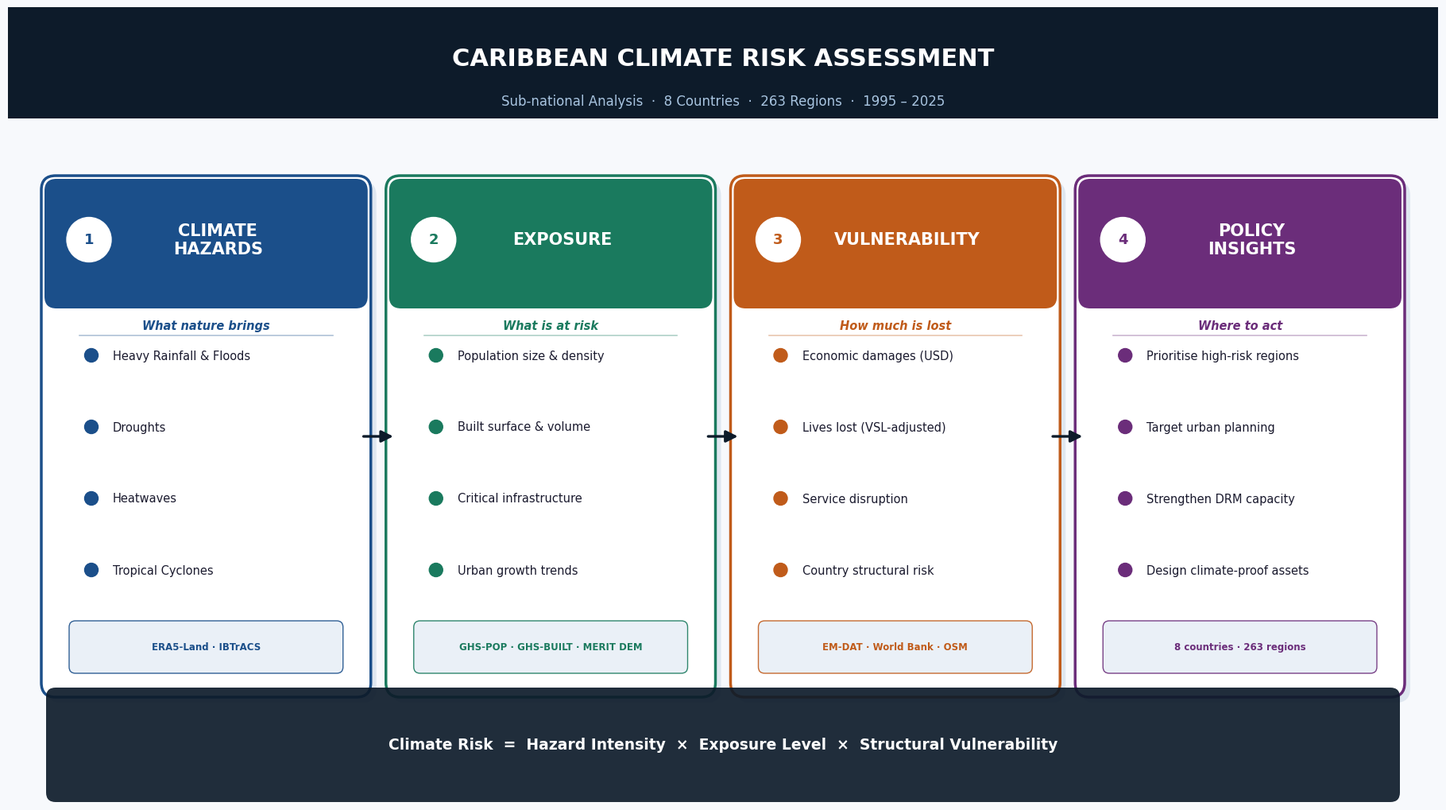

Python code for this plot: (Note: this script raises an exception after producing the figure.)

import matplotlib.pyplot as plt
import matplotlib.patches as mpatches
from matplotlib.patches import FancyBboxPatch, FancyArrowPatch
import matplotlib.patheffects as pe
import numpy as np

C_HAZARD  = "#1B4F8A"
C_EXPO    = "#1A7A5E"
C_VULN    = "#C05B1A"
C_POLICY  = "#6B2D7A"
C_BG      = "#F7F9FC"
C_HEADER  = "#0D1B2A"
C_LIGHT   = "#FFFFFF"
C_ACCENT  = "#E8EFF7"

FONT = "Ubuntu"

PILLARS = [
    {
        "title":    "CLIMATE\nHAZARDS",
        "subtitle": "What nature brings",
        "color":    C_HAZARD,
        "items": [
            "Heavy Rainfall & Floods",
            "Droughts",
            "Heatwaves",
            "Tropical Cyclones",
        ],
        "source":  "ERA5-Land · IBTrACS",
    },
    {
        "title":    "EXPOSURE",
        "subtitle": "What is at risk",
        "color":    C_EXPO,
        "items": [
            "Population size & density",
            "Built surface & volume",
            "Critical infrastructure",
            "Urban growth trends",
        ],
        "source":  "GHS-POP · GHS-BUILT · MERIT DEM",
    },
    {
        "title":    "VULNERABILITY",
        "subtitle": "How much is lost",
        "color":    C_VULN,
        "items": [
            "Economic damages (USD)",
            "Lives lost (VSL-adjusted)",
            "Service disruption",
            "Country structural risk",
        ],
        "source":  "EM-DAT · World Bank · OSM",
    },
    {
        "title":    "POLICY\nINSIGHTS",
        "subtitle": "Where to act",
        "color":    C_POLICY,
        "items": [
            "Prioritise high-risk regions",
            "Target urban planning",
            "Strengthen DRM capacity",
            "Design climate-proof assets",
        ],
        "source":  "8 countries · 263 regions",
    },
]

fig = plt.figure(figsize=(18, 10), facecolor=C_BG)
ax  = fig.add_axes([0, 0, 1, 1])
ax.set_xlim(0, 18)
ax.set_ylim(0, 10)
ax.axis("off")

fig.patch.set_facecolor(C_BG)

banner = FancyBboxPatch((0, 8.6), 18, 1.4,
                        boxstyle="square,pad=0",
                        fc=C_HEADER, ec="none", zorder=1)
ax.add_patch(banner)

ax.text(9, 9.35, "CARIBBEAN CLIMATE RISK ASSESSMENT",
        ha="center", va="center", fontsize=22, fontweight="bold",
        color="white", fontfamily=FONT, zorder=2)

ax.text(9, 8.82, "Sub-national Analysis  ·  8 Countries  ·  263 Regions  ·  1995 – 2025",
        ha="center", va="center", fontsize=12, color="#A8C4E0",
        fontfamily=FONT, zorder=2)

n       = len(PILLARS)
pad_x   = 0.6
gap     = 0.55
box_w   = (18 - 2*pad_x - (n-1)*gap) / n
box_h   = 6.2
box_y0  = 1.5

arrow_x_pairs = []

for i, p in enumerate(PILLARS):
    x0 = pad_x + i * (box_w + gap)
    xc = x0 + box_w / 2
    arrow_x_pairs.append((x0, x0 + box_w))

    shadow = FancyBboxPatch((x0 + 0.07, box_y0 - 0.07), box_w, box_h,
                            boxstyle="round,pad=0.18",
                            fc="#C8D6E5", ec="none", zorder=2, alpha=0.5)
    ax.add_patch(shadow)

    box = FancyBboxPatch((x0, box_y0), box_w, box_h,
                         boxstyle="round,pad=0.18",
                         fc=C_LIGHT, ec=p["color"], linewidth=2.5, zorder=3)
    ax.add_patch(box)

    header_h = 1.35
    header = FancyBboxPatch((x0 + 0.01, box_y0 + box_h - header_h + 0.01),
                            box_w - 0.02, header_h - 0.02,
                            boxstyle="round,pad=0.15",
                            fc=p["color"], ec="none", zorder=4)
    ax.add_patch(header)

    circle = plt.Circle((x0 + 0.42, box_y0 + box_h - header_h/2 + 0.05),
                        0.28, color="white", zorder=5)
    ax.add_patch(circle)
    ax.text(x0 + 0.42, box_y0 + box_h - header_h/2 + 0.05,
            str(i + 1), ha="center", va="center",
            fontsize=13, fontweight="bold", color=p["color"],
            fontfamily=FONT, zorder=6)

    ax.text(xc + 0.15, box_y0 + box_h - header_h/2 + 0.05,
            p["title"], ha="center", va="center",
            fontsize=15, fontweight="bold", color="white",
            fontfamily=FONT, zorder=5, linespacing=1.2)

    ax.text(xc, box_y0 + box_h - header_h - 0.28,
            p["subtitle"],
            ha="center", va="top",
            fontsize=10.5, color=p["color"], style="italic",
            fontfamily=FONT, zorder=4, fontweight="bold")

    ax.plot([x0 + 0.3, x0 + box_w - 0.3],
            [box_y0 + box_h - header_h - 0.48,
             box_y0 + box_h - header_h - 0.48],
            color=p["color"], lw=1.2, alpha=0.35, zorder=4)

    item_y_start = box_y0 + box_h - header_h - 0.78
    item_gap     = 0.9
    for j, item in enumerate(p["items"]):
        iy = item_y_start - j * item_gap

        dot = plt.Circle((x0 + 0.45, iy + 0.05), 0.085,
                         color=p["color"], zorder=4)
        ax.add_patch(dot)

        ax.text(x0 + 0.72, iy + 0.05, item,
                ha="left", va="center",
                fontsize=10.5, color="#1A1A2E",
                fontfamily=FONT, zorder=4)

    chip_y = box_y0 + 0.2
    chip = FancyBboxPatch((x0 + 0.25, chip_y), box_w - 0.5, 0.5,
                          boxstyle="round,pad=0.08",
                          fc=C_ACCENT, ec=p["color"], linewidth=1, zorder=4, alpha=0.9)
    ax.add_patch(chip)
    ax.text(xc, chip_y + 0.25, p["source"],
            ha="center", va="center",
            fontsize=8.5, color=p["color"], fontfamily=FONT,
            fontweight="bold", zorder=5)

arrow_y = box_y0 + box_h / 2

for i in range(n - 1):
    x_start = pad_x + i * (box_w + gap) + box_w + 0.06
    x_end   = pad_x + (i+1) * (box_w + gap) - 0.06

    ax.annotate("",
                xy=(x_end, arrow_y), xytext=(x_start, arrow_y),
                arrowprops=dict(
                    arrowstyle="-|>",
                    color=C_HEADER,
                    lw=2.4,
                    mutation_scale=22,
                ),
                zorder=10)

eq_bar = FancyBboxPatch((pad_x, 0.12), 18 - 2*pad_x, 1.2,
                        boxstyle="round,pad=0.12",
                        fc=C_HEADER, ec="none", zorder=3, alpha=0.92)
ax.add_patch(eq_bar)

eq_text = (
    "Climate Risk  =  Hazard Intensity  ×  Exposure Level  ×  Structural Vulnerability"
)
ax.text(9, 0.72, eq_text,
        ha="center", va="center",
        fontsize=13.5, color="white", fontfamily=FONT,
        fontweight="bold", zorder=4)

out = "/home/jupyter-daniela/CAF/outputs/vulnerability/fig_framework_stakeholder.png"
plt.savefig(out, dpi=180, bbox_inches="tight", facecolor=C_BG)
print(f"Saved → {out}")
plt.close()
